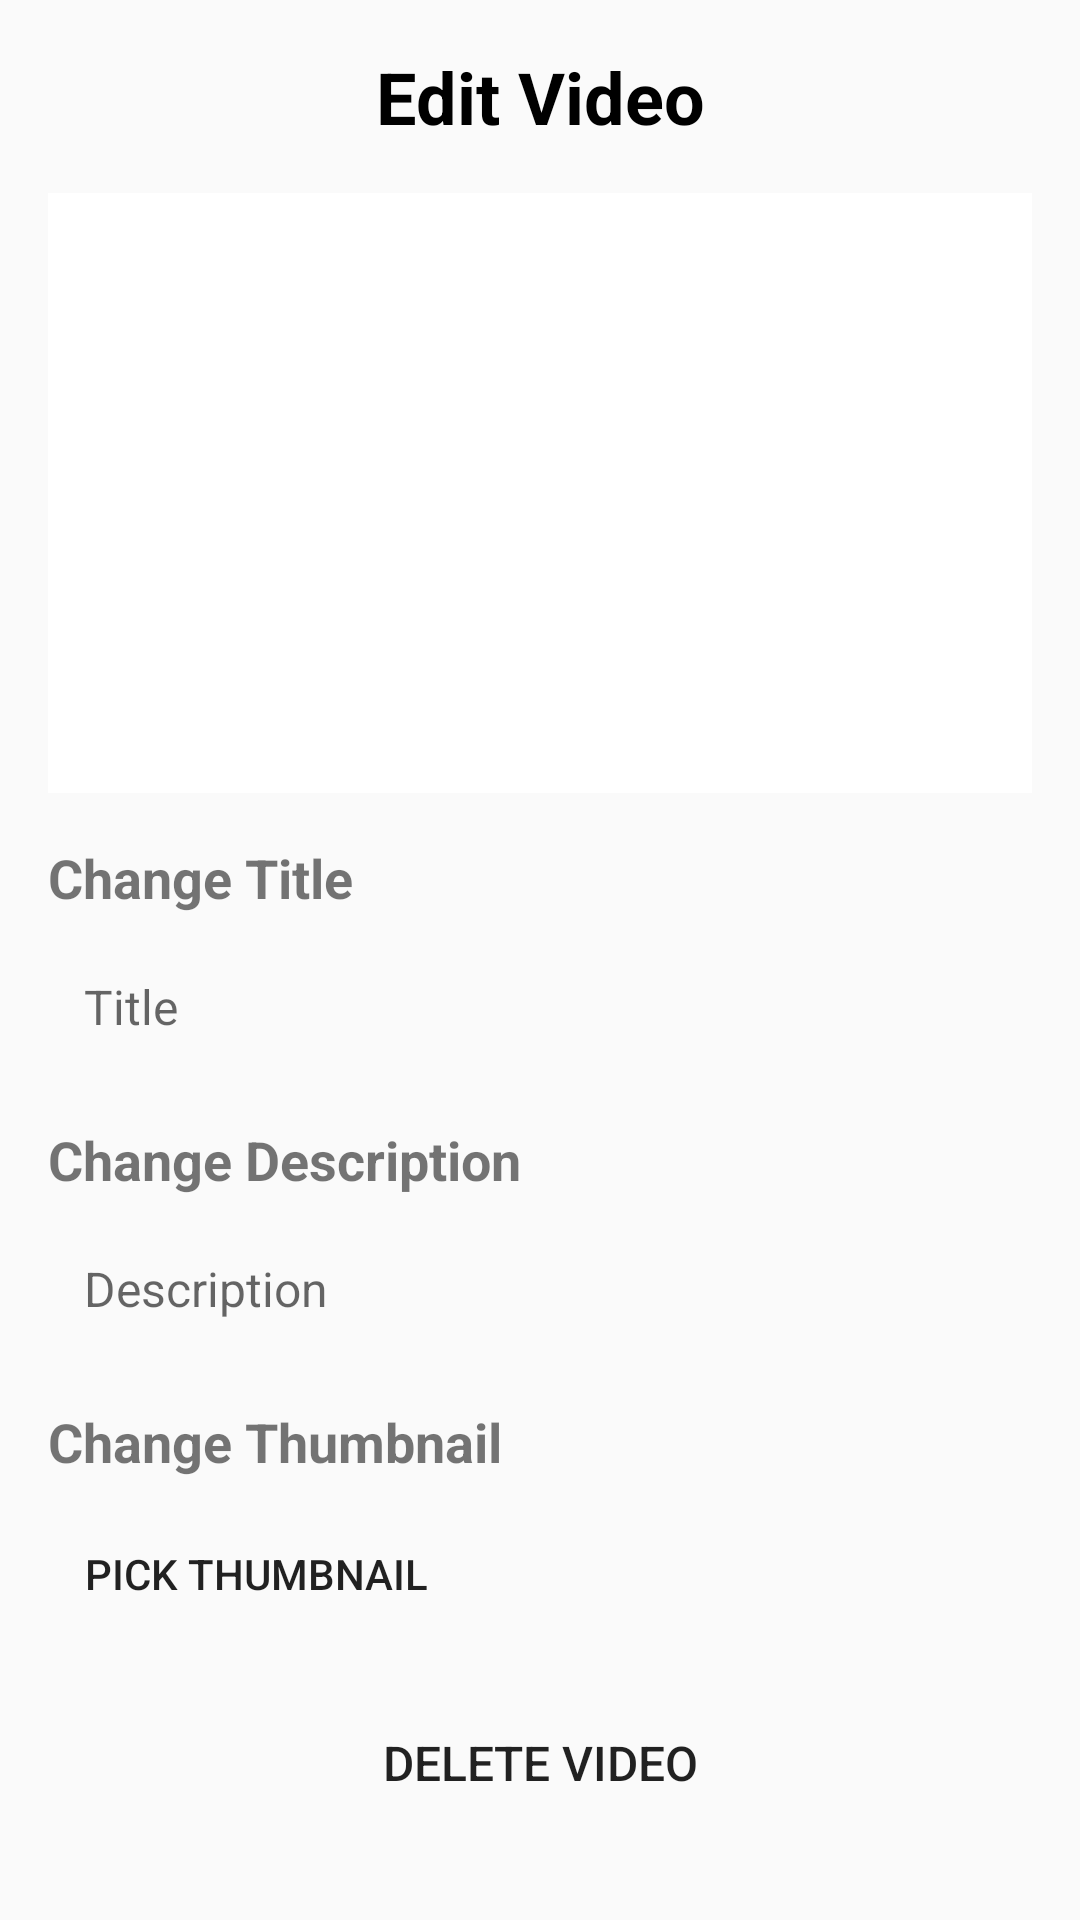

Produce the Android XML layout that renders to this screen, including the resource entries it uses.
<!-- AndroidManifest.xml: activity theme Theme.MyApplication -->
<!-- res/layout/edit_video.xml -->
<LinearLayout xmlns:android="http://schemas.android.com/apk/res/android"
    android:layout_width="match_parent"
    android:layout_height="match_parent"
    android:orientation="vertical"
    android:padding="16dp">

    
    <TextView
        android:layout_width="match_parent"
        android:layout_height="wrap_content"
        android:text="Edit Video"
        android:textSize="24sp"
        android:textStyle="bold"
        android:textColor="@android:color/black"
        android:gravity="center"
        android:layout_marginBottom="16dp"/>

    
    <ImageView
        android:id="@+id/thumbnailImageView"
        android:layout_width="match_parent"
        android:layout_height="200dp"
        android:layout_gravity="center"
        android:scaleType="centerCrop"
        android:background="@android:color/white"
        android:layout_marginBottom="16dp"
        android:contentDescription="Thumbnail"/>

    
    <TextView
        android:layout_width="match_parent"
        android:layout_height="wrap_content"
        android:text="Change Title"
        android:textSize="18sp"
        android:textStyle="bold"
        android:layout_marginBottom="8dp"/>

    <EditText
        android:id="@+id/titleEditText"
        android:layout_width="match_parent"
        android:layout_height="wrap_content"
        android:hint="Title"
        android:inputType="text"
        android:padding="12dp"
        android:textSize="16sp"
        android:layout_marginBottom="16dp"
        android:background="@drawable/edit_text_border"/>

    
    <TextView
        android:layout_width="match_parent"
        android:layout_height="wrap_content"
        android:text="Change Description"
        android:textSize="18sp"
        android:textStyle="bold"
        android:layout_marginBottom="8dp"/>

    <EditText
        android:id="@+id/descriptionEditText"
        android:layout_width="match_parent"
        android:layout_height="wrap_content"
        android:hint="Description"
        android:inputType="textMultiLine"
        android:padding="12dp"
        android:textSize="16sp"
        android:layout_marginBottom="16dp"
        android:background="@drawable/edit_text_border"/>

    
    <TextView
        android:layout_width="match_parent"
        android:layout_height="wrap_content"
        android:text="Change Thumbnail"
        android:textSize="18sp"
        android:textStyle="bold"
        android:layout_marginBottom="8dp"/>

    

    <Button
        android:id="@+id/pickThumbnailButton"
        android:layout_width="wrap_content"
        android:layout_height="wrap_content"
        android:layout_marginBottom="16dp"
        android:background="?android:attr/selectableItemBackground"
        android:padding="12dp"
        android:text="pick Thumbnail"
        android:textSize="14sp" />

    <Button
        android:id="@+id/deleteButton"
        android:layout_width="wrap_content"
        android:layout_height="wrap_content"
        android:text="Delete Video"
        android:padding="12dp"
        android:textSize="16sp"
        android:background="?android:attr/selectableItemBackground"
        android:layout_gravity="center"
        android:layout_marginBottom="16dp"/>

    
    <Button
        android:id="@+id/saveButton"
        android:layout_width="wrap_content"
        android:layout_height="wrap_content"
        android:text="Save"
        android:padding="12dp"
        android:textSize="16sp"
        android:background="@color/custom_red"
        android:textColor="@android:color/white"
        android:layout_gravity="center"/>

</LinearLayout>
<!-- resources referenced by this layout -->
<resources>
  <color name="custom_red">#FF0000</color>
  <style name="Theme.MyApplication" parent="android:Theme.Material.Light.NoActionBar" />
</resources>
